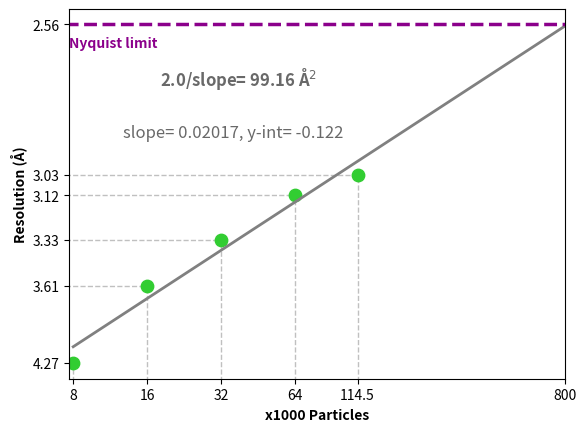

Here is the Python script that generated this plot:
import numpy as np
import math
import matplotlib.pyplot as plt 
num_ptc = [8000, 16000, 32000, 64000, 114564]
res = [4.276, 3.605, 3.33, 3.115, 3.029]
num_ptc_ext = [8000, 16000, 32000, 64000, 114564, 800000]
res_ext = [4.276, 3.605, 3.33, 3.115, 3.029, 2.56]
ln_num_ptc = [float(np.log(i)) for i in num_ptc]
ln_num_ptc_ext = [float(np.log(i)) for i in num_ptc_ext]
res_inv = [1/(i*i) for i in res]
res_inv_ext = [1/(i*i) for i in res_ext]
#res_inv_unsharp = [1/(i*i) for i in res]
lin_fit = np.polyfit(ln_num_ptc, res_inv, 1)
nynquist = 1/(2.56*2.56)
labels_x = ['8','16','32','64','114.5']
labels_x_ext = ['8','16','32','64','114.5','800']
labels_y = ['4.27', '3.61', '3.33', '3.12', '3.03']
labels_y_ext = ['4.27', '3.61', '3.33', '3.12', '3.03','2.56']
#inv_res_sqr = [float(1/i** for i in list]
#for i in list_2:
#   print(f"{i:.2f}")
m, int_y = lin_fit
straight = [m*i+int_y for i in ln_num_ptc]
straight_ext = [m*i+int_y for i in ln_num_ptc_ext]
fig = plt.figure()
ax = fig.add_subplot(111)
#ax.plot(res_inv, ln_num_ptc)
ax.set_ylim(0.05, 0.157)
ax.set_xlim(8.95, 13.55)
#ax.plot(ln_num_ptc, straight, c='gray', linewidth=2)
ax.plot(ln_num_ptc_ext, straight_ext, c='gray', linewidth=2)
ax.hlines(nynquist, 8.4, 14, colors='darkmagenta', linestyles='--', linewidth=2.5, label='Nyquist')
ax.set_xticks(ln_num_ptc_ext)
ax.set_xticklabels(labels_x_ext)
ax.set_yticks(res_inv_ext)
ax.set_yticklabels(labels_y_ext)
plt.xlabel('x1000 Particles', fontweight='bold')
plt.ylabel('Resolution (Å)', fontweight='bold')
plt.text(8.95, 0.146, 'Nyquist limit', fontweight='bold', c='darkmagenta')
plt.text(9.8, 0.135, '2.0/slope= 99.16 Å$^2$', fontweight='bold', c='dimgray', fontsize=12)
plt.text(9.45, 0.12, 'slope= 0.02017, y-int= -0.122', c='dimgray', fontsize=12)
for i in range(len(num_ptc)):
	ax.hlines(res_inv[i], 8, ln_num_ptc[i], linestyles='--', colors='silver', linewidth=1, zorder=1)
for i in range(len(num_ptc)):
	ax.vlines(ln_num_ptc[i], 0.005, res_inv[i], linestyles='--', colors='silver', linewidth=1, zorder=1)
ax.scatter(ln_num_ptc, res_inv, s=80, c='limegreen', edgecolors=None)
plt.savefig('cug_bplot.png', dpi=300)
plt.show()
print(m, int_y)
